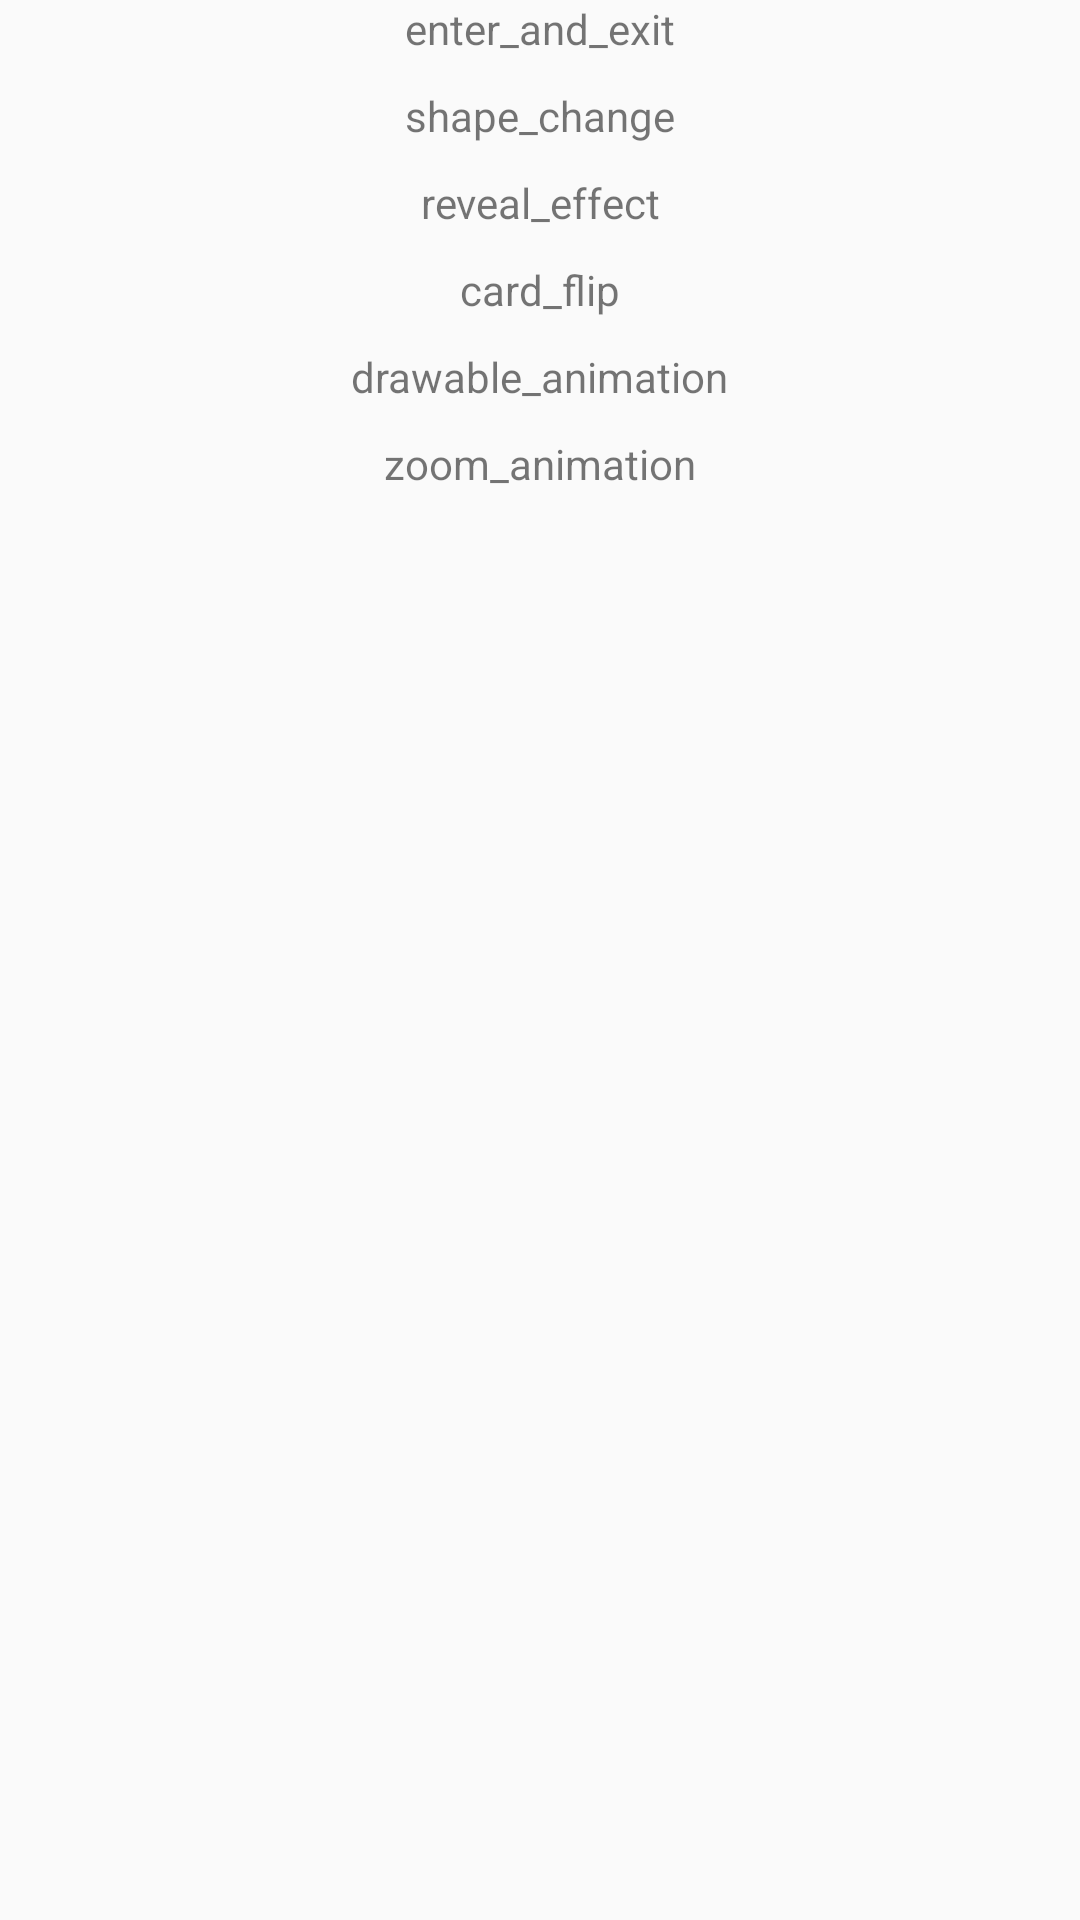

Here is an Android app screen rendered from its layout file. Give the layout XML and the strings, colors and styles it references.
<!-- AndroidManifest.xml: application theme AppTheme -->
<!-- res/layout/activity_main.xml -->
<?xml version="1.0" encoding="utf-8"?>
<androidx.constraintlayout.widget.ConstraintLayout xmlns:android="http://schemas.android.com/apk/res/android"
    xmlns:app="http://schemas.android.com/apk/res-auto"
    xmlns:tools="http://schemas.android.com/tools"
    android:layout_width="match_parent"
    android:layout_height="match_parent"
    tools:context=".MainActivity">

    <TextView
        android:id="@+id/enter_and_exit"
        android:layout_width="wrap_content"
        android:layout_height="wrap_content"
        app:layout_constraintLeft_toLeftOf="parent"
        app:layout_constraintRight_toRightOf="parent"
        android:layout_marginTop="10dp"
        android:text="enter_and_exit"/>
    <TextView
        android:id="@+id/shape_change"
        android:layout_width="wrap_content"
        android:layout_height="wrap_content"
        app:layout_constraintLeft_toLeftOf="parent"
        app:layout_constraintRight_toRightOf="parent"
        app:layout_constraintTop_toBottomOf="@id/enter_and_exit"
        android:layout_marginTop="10dp"
        android:text="shape_change"/>

    <TextView
        android:id="@+id/reveal_effect"
        android:layout_width="wrap_content"
        android:layout_height="wrap_content"
        app:layout_constraintLeft_toLeftOf="parent"
        app:layout_constraintRight_toRightOf="parent"
        app:layout_constraintTop_toBottomOf="@id/shape_change"
        android:layout_marginTop="10dp"
        android:text="reveal_effect"/>

    <TextView
        android:id="@+id/card_flip"
        android:layout_width="wrap_content"
        android:layout_height="wrap_content"
        app:layout_constraintLeft_toLeftOf="parent"
        app:layout_constraintRight_toRightOf="parent"
        app:layout_constraintTop_toBottomOf="@id/reveal_effect"
        android:layout_marginTop="10dp"
        android:text="card_flip"/>

    <TextView
        android:id="@+id/drawable_animation"
        android:layout_width="wrap_content"
        android:layout_height="wrap_content"
        app:layout_constraintLeft_toLeftOf="parent"
        app:layout_constraintRight_toRightOf="parent"
        app:layout_constraintTop_toBottomOf="@id/card_flip"
        android:layout_marginTop="10dp"
        android:text="drawable_animation"/>

    <TextView
        android:id="@+id/zoom_animation"
        android:layout_width="wrap_content"
        android:layout_height="wrap_content"
        app:layout_constraintLeft_toLeftOf="parent"
        app:layout_constraintRight_toRightOf="parent"
        app:layout_constraintTop_toBottomOf="@id/drawable_animation"
        android:layout_marginTop="10dp"
        android:text="zoom_animation"/>

</androidx.constraintlayout.widget.ConstraintLayout>
<!-- resources referenced by this layout -->
<resources>
  <style name="AppTheme" parent="Theme.AppCompat.Light.DarkActionBar">
          
          <item name="colorPrimary">@color/colorPrimary</item>
          <item name="colorPrimaryDark">@color/colorPrimaryDark</item>
          <item name="colorAccent">@color/colorAccent</item>
  
          <item name="android:windowActivityTransitions">true</item>
      </style>
  <!-- not gathered from this repository: default colours our renderer supplied (Android Studio template values) -->
  <color name="colorPrimary">#FF6200EE</color>
  <color name="colorPrimaryDark">#FF3700B3</color>
  <color name="colorAccent">#FF03DAC5</color>
</resources>
